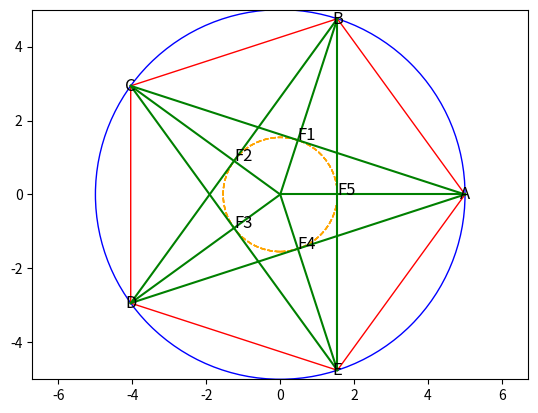

The matplotlib source for this figure:
import numpy as np
import matplotlib.pyplot as plt
def draw_star(center, radius):
    # 计算五角星的五个顶点坐标
    angles = np.linspace(0, 2 * np.pi, 6)[:-1]
    star_points = [(center[0] + radius * np.cos(angle), center[1] + radius * np.sin(angle)) for angle in angles]
    # 绘制圆
    circle = plt.Circle(center, radius, fill=False, color='blue')
    plt.gca().add_patch(circle)
    # 绘制五角星
    star = plt.Polygon(star_points, fill=False, color='red')
    plt.gca().add_patch(star)
    # 绘制五角星的五个顶点到圆心的连线
    focus_points = []
    # 存储焦点坐标和外圆的顶点
    points_dict = {'C': center}
    for i in range(5):
        point_label = chr(65 + i)  # 使用字母标记点，A对应索引0，B对应索引1，以此类推
        points_dict[point_label] = star_points[i]
        plt.plot([center[0], star_points[i][0]], [center[1], star_points[i][1]], color='green')
        # 绘制相隔一个点的连线
        next_index = (i + 2) % 5
        plt.plot([star_points[i][0], star_points[next_index][0]], [star_points[i][1], star_points[next_index][1]], color='green')
        # 计算焦点坐标并添加到列表中
        focus_x = (star_points[i][0] + star_points[next_index][0]) / 2
        focus_y = (star_points[i][1] + star_points[next_index][1]) / 2
        focus_points.append((focus_x, focus_y))
    # 设置画布大小和坐标轴范围
    plt.axis('equal')
    plt.xlim(center[0] - radius, center[0] + radius)
    plt.ylim(center[1] - radius, center[1] + radius)
    # 绘制内切圆
    for i, focus_point in enumerate(focus_points):
        distance = np.sqrt(focus_point[0]**2 + focus_point[1]**2)  # 计算焦点与圆心的距离
        tangent_circle = plt.Circle(center, distance, fill=False, color='orange', linestyle='dashed')
        plt.gca().add_patch(tangent_circle)
    print("distance is:",distance)
    # 标注焦点坐标
    for i, focus_point in enumerate(focus_points):
        plt.text(focus_point[0], focus_point[1], f'F{i+1}', color='black', fontsize=12)
    print(focus_points)
    # 标注点的字母标记
    for label, point in points_dict.items():
        plt.text(point[0], point[1], label, ha='center', va='center', fontsize=12)
    print(points_dict)
    # 显示图像
    plt.show()
def main():
    center = (0, 0)  # 圆心坐标
    radius = 5      # 圆的半径
    draw_star(center, radius)
if __name__ == '__main__':
    main()
